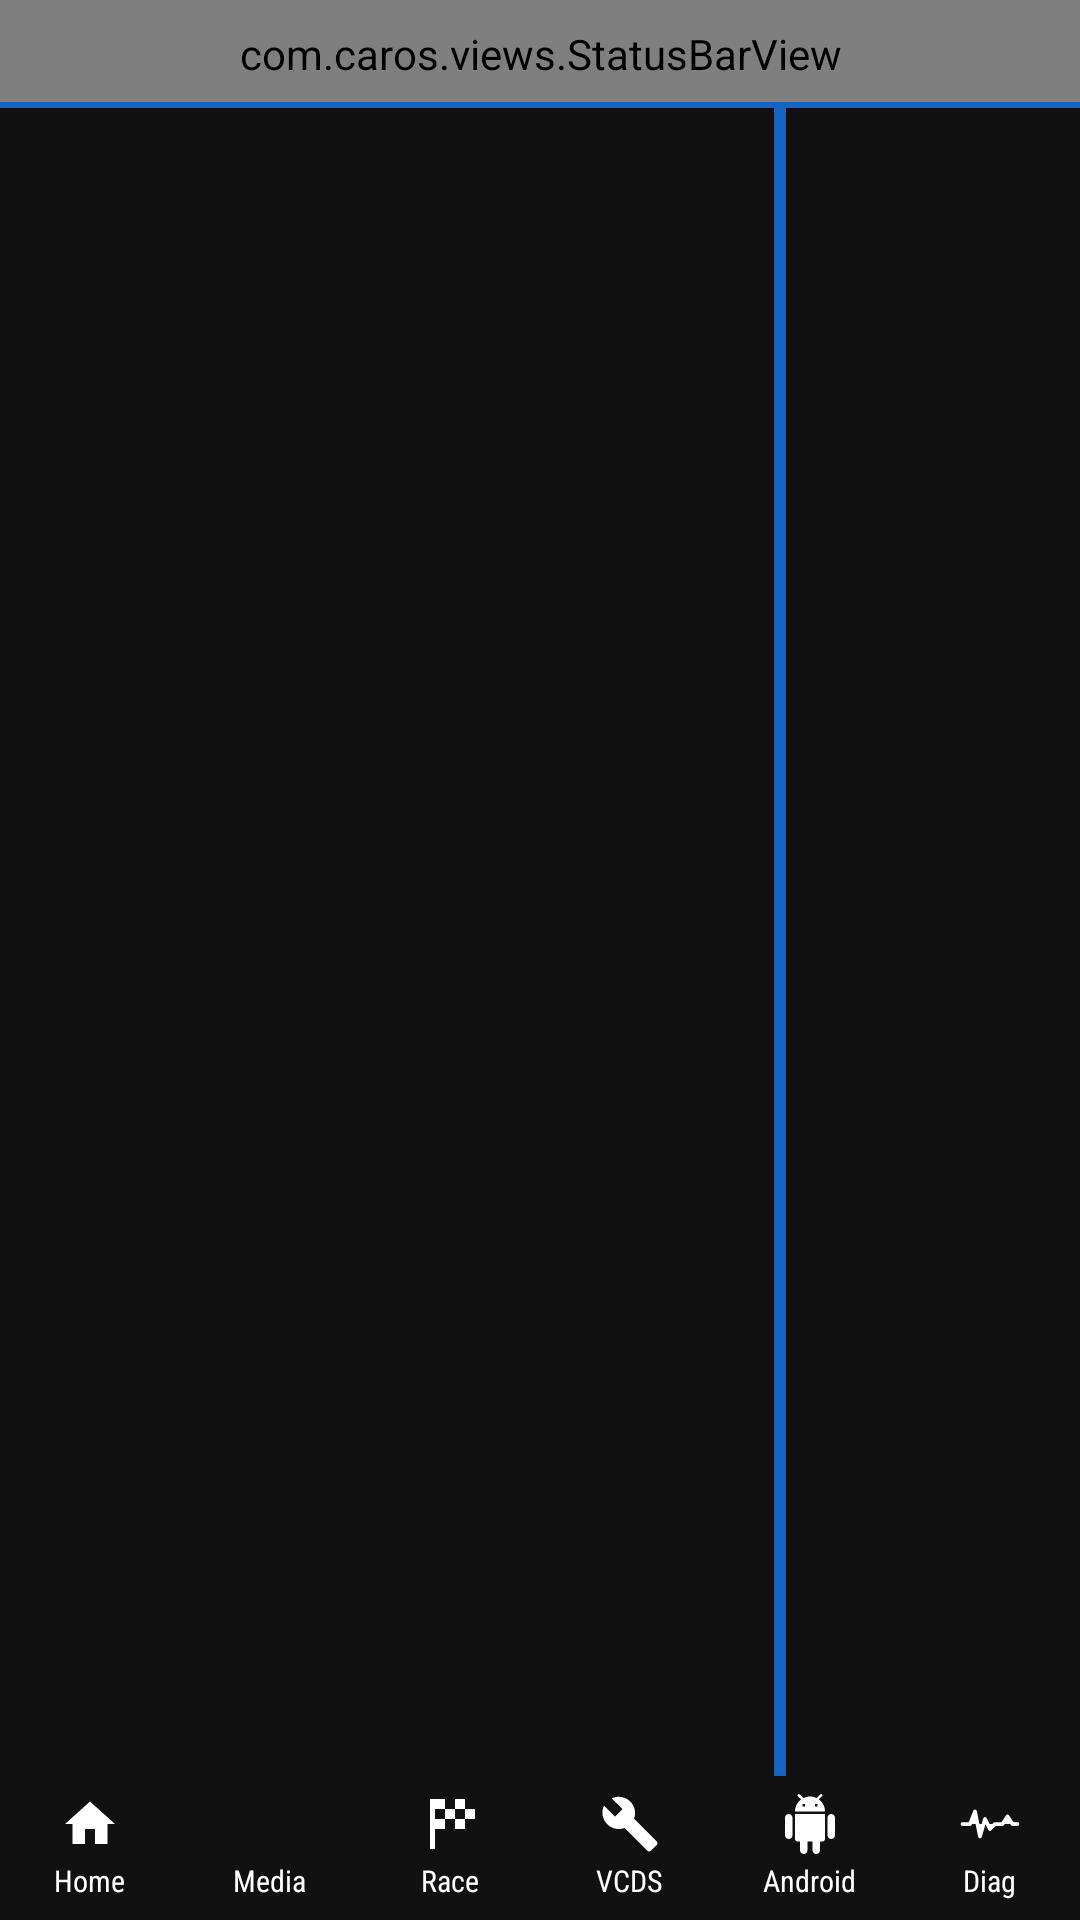

The Android layout XML behind this screen, and the referenced resources:
<!-- AndroidManifest.xml: activity theme Theme.CarOS.Launcher -->
<!-- res/layout/activity_main.xml -->
<?xml version="1.0" encoding="utf-8"?>
<androidx.constraintlayout.widget.ConstraintLayout
    xmlns:android="http://schemas.android.com/apk/res/android"
    xmlns:app="http://schemas.android.com/apk/res-auto"
    xmlns:tools="http://schemas.android.com/tools"
    android:layout_width="match_parent"
    android:layout_height="match_parent"
    android:background="#080808"
    tools:context=".MainActivity">

    
    <com.caros.views.StatusBarView
        android:id="@+id/statusBarView"
        android:layout_width="0dp"
        android:layout_height="36dp"
        android:background="#111111"
        app:layout_constraintEnd_toEndOf="parent"
        app:layout_constraintStart_toStartOf="parent"
        app:layout_constraintTop_toTopOf="parent" />

    
    <LinearLayout
        android:id="@+id/mainContentArea"
        android:layout_width="0dp"
        android:layout_height="0dp"
        android:orientation="horizontal"
        app:layout_constraintBottom_toTopOf="@id/bottomNavBar"
        app:layout_constraintEnd_toEndOf="parent"
        app:layout_constraintStart_toStartOf="parent"
        app:layout_constraintTop_toBottomOf="@id/statusBarView">

        
        <FrameLayout
            android:id="@+id/leftPanel"
            android:layout_width="260dp"
            android:layout_height="match_parent"
            android:background="#111111"
            android:foreground="@drawable/panel_border_right" />

        
        <FrameLayout
            android:id="@+id/centerPanel"
            android:layout_width="0dp"
            android:layout_height="match_parent"
            android:layout_weight="1"
            android:background="#080808" />

        
        <FrameLayout
            android:id="@+id/rightPanel"
            android:layout_width="260dp"
            android:layout_height="match_parent"
            android:background="#111111"
            android:foreground="@drawable/panel_border_left" />

    </LinearLayout>

    
    <LinearLayout
        android:id="@+id/bottomNavBar"
        android:layout_width="0dp"
        android:layout_height="48dp"
        android:orientation="horizontal"
        android:background="#111111"
        android:elevation="4dp"
        app:layout_constraintBottom_toBottomOf="parent"
        app:layout_constraintEnd_toEndOf="parent"
        app:layout_constraintStart_toStartOf="parent">

        
        <LinearLayout
            android:id="@+id/navHome"
            android:layout_width="0dp"
            android:layout_height="match_parent"
            android:layout_weight="1"
            android:orientation="vertical"
            android:gravity="center"
            android:clickable="true"
            android:focusable="true"
            android:background="?attr/selectableItemBackground"
            android:paddingTop="4dp"
            android:paddingBottom="4dp">

            <ImageView
                android:id="@+id/navHomeIcon"
                android:layout_width="20dp"
                android:layout_height="20dp"
                android:src="@drawable/ic_home"
                android:tint="#FFFFFF"
                android:contentDescription="Home" />

            <TextView
                android:id="@+id/navHomeLabel"
                android:layout_width="wrap_content"
                android:layout_height="wrap_content"
                android:text="Home"
                android:textColor="#FFFFFF"
                android:textSize="10sp"
                android:fontFamily="sans-serif-condensed"
                android:layout_marginTop="2dp" />
        </LinearLayout>

        
        <LinearLayout
            android:id="@+id/navMedia"
            android:layout_width="0dp"
            android:layout_height="match_parent"
            android:layout_weight="1"
            android:orientation="vertical"
            android:gravity="center"
            android:clickable="true"
            android:focusable="true"
            android:background="?attr/selectableItemBackground"
            android:paddingTop="4dp"
            android:paddingBottom="4dp">

            <ImageView
                android:id="@+id/navMediaIcon"
                android:layout_width="20dp"
                android:layout_height="20dp"
                android:src="@drawable/ic_media"
                android:tint="#FFFFFF"
                android:contentDescription="Media" />

            <TextView
                android:id="@+id/navMediaLabel"
                android:layout_width="wrap_content"
                android:layout_height="wrap_content"
                android:text="Media"
                android:textColor="#FFFFFF"
                android:textSize="10sp"
                android:fontFamily="sans-serif-condensed"
                android:layout_marginTop="2dp" />
        </LinearLayout>

        
        <LinearLayout
            android:id="@+id/navRace"
            android:layout_width="0dp"
            android:layout_height="match_parent"
            android:layout_weight="1"
            android:orientation="vertical"
            android:gravity="center"
            android:clickable="true"
            android:focusable="true"
            android:background="?attr/selectableItemBackground"
            android:paddingTop="4dp"
            android:paddingBottom="4dp">

            <ImageView
                android:id="@+id/navRaceIcon"
                android:layout_width="20dp"
                android:layout_height="20dp"
                android:src="@drawable/ic_race"
                android:tint="#FFFFFF"
                android:contentDescription="Race" />

            <TextView
                android:id="@+id/navRaceLabel"
                android:layout_width="wrap_content"
                android:layout_height="wrap_content"
                android:text="Race"
                android:textColor="#FFFFFF"
                android:textSize="10sp"
                android:fontFamily="sans-serif-condensed"
                android:layout_marginTop="2dp" />
        </LinearLayout>

        
        <LinearLayout
            android:id="@+id/navVcds"
            android:layout_width="0dp"
            android:layout_height="match_parent"
            android:layout_weight="1"
            android:orientation="vertical"
            android:gravity="center"
            android:clickable="true"
            android:focusable="true"
            android:background="?attr/selectableItemBackground"
            android:paddingTop="4dp"
            android:paddingBottom="4dp">

            <ImageView
                android:id="@+id/navVcdsIcon"
                android:layout_width="20dp"
                android:layout_height="20dp"
                android:src="@drawable/ic_vcds"
                android:tint="#FFFFFF"
                android:contentDescription="VCDS" />

            <TextView
                android:id="@+id/navVcdsLabel"
                android:layout_width="wrap_content"
                android:layout_height="wrap_content"
                android:text="VCDS"
                android:textColor="#FFFFFF"
                android:textSize="10sp"
                android:fontFamily="sans-serif-condensed"
                android:layout_marginTop="2dp" />
        </LinearLayout>

        
        <LinearLayout
            android:id="@+id/navAndroid"
            android:layout_width="0dp"
            android:layout_height="match_parent"
            android:layout_weight="1"
            android:orientation="vertical"
            android:gravity="center"
            android:clickable="true"
            android:focusable="true"
            android:background="?attr/selectableItemBackground"
            android:paddingTop="4dp"
            android:paddingBottom="4dp">

            <ImageView
                android:id="@+id/navAndroidIcon"
                android:layout_width="20dp"
                android:layout_height="20dp"
                android:src="@drawable/ic_android"
                android:tint="#FFFFFF"
                android:contentDescription="Android" />

            <TextView
                android:id="@+id/navAndroidLabel"
                android:layout_width="wrap_content"
                android:layout_height="wrap_content"
                android:text="Android"
                android:textColor="#FFFFFF"
                android:textSize="10sp"
                android:fontFamily="sans-serif-condensed"
                android:layout_marginTop="2dp" />
        </LinearLayout>

        
        <LinearLayout
            android:id="@+id/navDiag"
            android:layout_width="0dp"
            android:layout_height="match_parent"
            android:layout_weight="1"
            android:orientation="vertical"
            android:gravity="center"
            android:clickable="true"
            android:focusable="true"
            android:background="?attr/selectableItemBackground"
            android:paddingTop="4dp"
            android:paddingBottom="4dp">

            <ImageView
                android:id="@+id/navDiagIcon"
                android:layout_width="20dp"
                android:layout_height="20dp"
                android:src="@drawable/ic_diagnostics"
                android:tint="#FFFFFF"
                android:contentDescription="Diagnostics" />

            <TextView
                android:id="@+id/navDiagLabel"
                android:layout_width="wrap_content"
                android:layout_height="wrap_content"
                android:text="Diag"
                android:textColor="#FFFFFF"
                android:textSize="10sp"
                android:fontFamily="sans-serif-condensed"
                android:layout_marginTop="2dp" />
        </LinearLayout>

    </LinearLayout>

</androidx.constraintlayout.widget.ConstraintLayout>
<!-- resources referenced by this layout -->
<resources>
  <!-- drawable ic_home (drawable) -->
  <?xml version="1.0" encoding="utf-8"?>
  <vector xmlns:android="http://schemas.android.com/apk/res/android"
      android:width="24dp"
      android:height="24dp"
      android:viewportWidth="24"
      android:viewportHeight="24">
      <path android:fillColor="#FFFFFF" android:pathData="M10,20v-6h4v6h5v-8h3L12,3L2,12h3v8z" />
  </vector>
  <color name="caros_primary">#FF1565C0</color>
  <color name="caros_primary_dark">#FF0D47A1</color>
  <color name="caros_text_on_primary">#FFFFFFFF</color>
  <color name="caros_secondary">#FFE65100</color>
  <color name="caros_secondary_dark">#FFBF360C</color>
  <color name="caros_text_on_secondary">#FFFFFFFF</color>
  <color name="caros_text_primary">#FFFFFFFF</color>
  <color name="caros_surface">#FF1A1A1A</color>
  <color name="caros_error">#FFC62828</color>
  <color name="caros_bg">#FF080808</color>
  <color name="caros_status_bar_bg">#FF0A0A0A</color>
  <color name="caros_nav_bg">#FF0E0E0E</color>
  <color name="caros_text_secondary">#B3FFFFFF</color>
  <color name="caros_text_hint">#80FFFFFF</color>
  <color name="caros_text_accent">#FF64B5F6</color>
  <color name="caros_primary_alpha40">#661565C0</color>
  <style name="CarOS.ProgressBar" parent="@android:style/Widget.ProgressBar.Horizontal">
          <item name="android:indeterminate">false</item>
          <item name="android:minHeight">@dimen/progress_bar_height</item>
          <item name="android:maxHeight">@dimen/progress_bar_height</item>
      </style>
  <style name="CarOS.Switch" parent="Widget.AppCompat.CompoundButton.Switch">
          <item name="android:minHeight">@dimen/touch_target_min</item>
      </style>
  <color name="caros_divider">#1FFFFFFF</color>
  <dimen name="divider_height">1dp</dimen>
  <style name="CarOS.PopupMenu" parent="@android:style/Widget.PopupMenu">
          <item name="android:popupBackground">@color/caros_panel</item>
          <item name="android:textColor">@color/caros_text_primary</item>
      </style>
  <style name="CarOS.ShapeSmall" parent="ShapeAppearance.MaterialComponents.SmallComponent">
          <item name="cornerFamily">rounded</item>
          <item name="cornerSize">@dimen/card_corner_radius_small</item>
      </style>
  <style name="CarOS.ShapeMedium" parent="ShapeAppearance.MaterialComponents.MediumComponent">
          <item name="cornerFamily">rounded</item>
          <item name="cornerSize">@dimen/card_corner_radius</item>
      </style>
  <style name="CarOS.ShapeLarge" parent="ShapeAppearance.MaterialComponents.LargeComponent">
          <item name="cornerFamily">rounded</item>
          <item name="cornerSize">@dimen/card_corner_radius_large</item>
      </style>
  <dimen name="text_body_large">16sp</dimen>
  <dimen name="button_height">48dp</dimen>
  <dimen name="button_padding_horizontal">24dp</dimen>
  <dimen name="button_padding_vertical">12dp</dimen>
  <dimen name="spacing_md">12dp</dimen>
  <dimen name="touch_target_min">64dp</dimen>
  <dimen name="progress_bar_height">4dp</dimen>
  <color name="caros_panel">#FF111111</color>
  <color name="caros_dialog_bg">#FF161616</color>
  <style name="CarOS.TextAppearance.Title" parent="CarOS.TextAppearance">
          <item name="android:textSize">@dimen/text_title</item>
          <item name="android:fontFamily">sans-serif-medium</item>
      </style>
  <dimen name="card_corner_radius_small">4dp</dimen>
  <dimen name="card_corner_radius">8dp</dimen>
  <dimen name="card_corner_radius_large">12dp</dimen>
  <style name="CarOS.TextAppearance" parent="@android:style/TextAppearance">
          <item name="android:fontFamily">sans-serif</item>
          <item name="android:textColor">@color/caros_text_primary</item>
      </style>
  <dimen name="text_title">20sp</dimen>
</resources>
